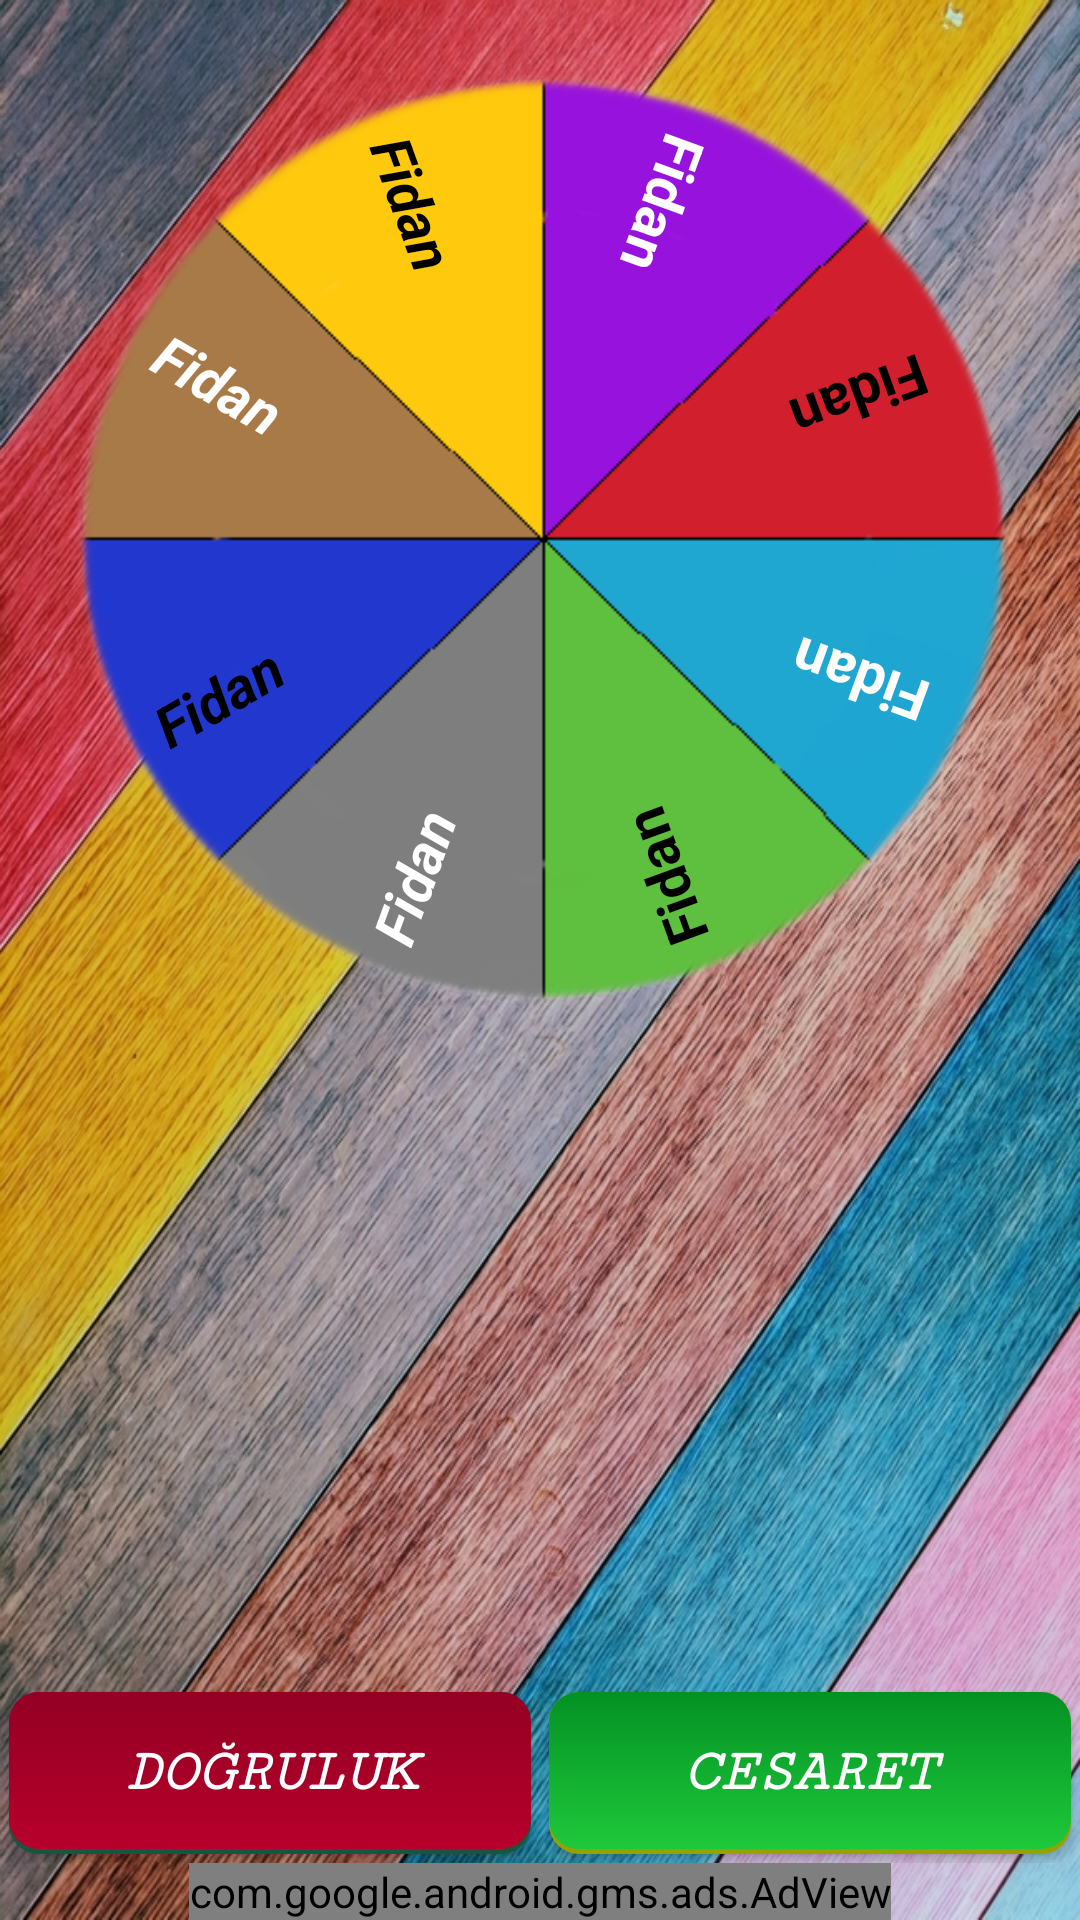

Produce the Android XML layout that renders to this screen, including the resource entries it uses.
<!-- AndroidManifest.xml: application theme AppTheme -->
<!-- res/layout/activity_main8.xml -->
<?xml version="1.0" encoding="utf-8"?>
<RelativeLayout xmlns:android="http://schemas.android.com/apk/res/android"
    xmlns:app="http://schemas.android.com/apk/res-auto"
    xmlns:tools="http://schemas.android.com/tools"
    android:layout_width="match_parent"
    android:layout_height="match_parent"
    tools:context=".MainActivity"
    android:background="@drawable/back"
    >
<LinearLayout
    android:layout_marginTop="20dp"
    android:background="@drawable/sekil8"
    android:layout_width="320dp"
    android:layout_height="320dp"
    android:layout_centerHorizontal="true"
    android:orientation="horizontal">
    <RelativeLayout
        android:layout_width="match_parent"
        android:layout_height="match_parent">
        <TextView
            android:rotation="70"
            android:id="@+id/txt_ad_81"
            android:textSize="19sp"
            android:textColor="#000000"
            android:textStyle="bold|italic"
            android:layout_marginTop="35dp"
            android:layout_marginLeft="95dp"
            android:layout_marginStart="95dp"
            android:layout_width="wrap_content"
            android:layout_height="wrap_content"
            android:layout_alignParentTop="true"
            android:layout_alignParentLeft="true"
            android:layout_alignParentStart="true"
            android:text="Fidan"/>

        <TextView
            android:id="@+id/txt_ad_82"
            android:layout_width="wrap_content"
            android:layout_height="wrap_content"
            android:layout_alignParentStart="true"
            android:layout_alignParentLeft="true"
            android:layout_alignParentTop="true"
            android:layout_marginStart="30dp"
            android:layout_marginLeft="30dp"
            android:layout_marginTop="95dp"
            android:rotation="30"
            android:text="Fidan"
            android:textColor="#fff"
            android:textSize="19sp"
            android:textStyle="bold|italic" />

        <TextView
            android:rotation="-30"
            android:id="@+id/txt_ad_83"
            android:textSize="19sp"
            android:textColor="#000000"
            android:textStyle="bold|italic"

            android:layout_marginLeft="30dp"
            android:layout_marginStart="30dp"
            android:layout_width="wrap_content"
            android:layout_height="wrap_content"
            android:layout_marginBottom="95dp"
            android:layout_alignParentBottom="true"
            android:layout_alignParentLeft="true"
            android:layout_alignParentStart="true"
            android:text="Fidan"/>

        <TextView
            android:rotation="-70"
            android:id="@+id/txt_ad_84"
            android:textSize="19sp"
            android:textColor="#fff"
            android:textStyle="bold|italic"
            android:layout_marginBottom="35dp"
            android:layout_marginLeft="95dp"
            android:layout_marginStart="95dp"
            android:layout_width="wrap_content"
            android:layout_height="wrap_content"
            android:layout_alignParentBottom="true"
            android:layout_alignParentLeft="true"
            android:layout_alignParentStart="true"
            android:text="Fidan"/>

        <TextView
            android:rotation="110"
            android:id="@+id/txt_ad_85"
            android:textSize="19sp"
            android:textColor="#fff"
            android:textStyle="bold"
            android:layout_marginTop="35dp"
            android:layout_marginRight="95dp"
            android:layout_marginEnd="95dp"
            android:layout_width="wrap_content"
            android:layout_height="wrap_content"
            android:layout_alignParentTop="true"
            android:layout_alignParentRight="true"
            android:layout_alignParentEnd="true"
            android:text="Fidan"/>

        <TextView
            android:rotation="160"
            android:id="@+id/txt_ad_86"
            android:textSize="19sp"
            android:textColor="#000"
            android:textStyle="bold"
            android:layout_marginTop="100dp"
            android:layout_marginRight="30dp"
            android:layout_marginEnd="30dp"
            android:layout_width="wrap_content"
            android:layout_height="wrap_content"
            android:layout_alignParentTop="true"
            android:layout_alignParentRight="true"
            android:layout_alignParentEnd="true"
            android:text="Fidan"/>

        <TextView
            android:rotation="-160"
            android:id="@+id/txt_ad_87"
            android:textSize="19sp"
            android:textColor="#fff"
            android:textStyle="bold"
            android:layout_marginRight="30dp"
            android:layout_marginEnd="30dp"
            android:layout_width="wrap_content"
            android:layout_height="wrap_content"
            android:layout_marginBottom="100dp"
            android:layout_alignParentBottom="true"
            android:layout_alignParentRight="true"
            android:layout_alignParentEnd="true"
            android:text="Fidan"/>

        <TextView
            android:rotation="-110"
            android:id="@+id/txt_ad_88"
            android:textSize="19sp"
            android:textColor="#000"
            android:textStyle="bold"
            android:layout_marginBottom="35dp"
            android:layout_marginRight="95dp"
            android:layout_marginEnd="95dp"
            android:layout_width="wrap_content"
            android:layout_height="wrap_content"
            android:layout_alignParentBottom="true"
            android:layout_alignParentRight="true"
            android:layout_alignParentEnd="true"
            android:text="Fidan"/>


    </RelativeLayout>

</LinearLayout>
    <ImageView
        android:id="@+id/bottle"
        android:layout_width="200dp"
        android:layout_height="200dp"
        android:src="@drawable/bottle"
        android:layout_centerHorizontal="true"
        android:layout_marginTop="80dp"
        android:onClick="spinBottle"
        />

    <LinearLayout
        android:orientation="horizontal"
        android:layout_width="match_parent"
        android:layout_height="60dp"
        android:layout_above="@id/adView">
        <Button
            android:id="@+id/dogruluk_btn"
            android:text="Doğruluk"
            android:textStyle="bold|italic"
            android:textColor="#fff"
            android:textSize="20sp"
            android:fontFamily="serif-monospace"
            android:layout_margin="3dp"
            android:background="@drawable/oyunbtnyanlis"
            android:layout_width="match_parent"
            android:layout_height="match_parent"
            android:layout_weight="1"/>
        <Button
            android:id="@+id/cesaret_btn"
            android:textStyle="bold|italic"
            android:textColor="#fff"
            android:textSize="20sp"
            android:fontFamily="serif-monospace"
            android:text="Cesaret"
            android:background="@drawable/oyunbtndogru"
            android:layout_margin="3dp"
            android:layout_width="match_parent"
            android:layout_height="match_parent"
            android:layout_weight="1"/>

    </LinearLayout>

    <com.google.android.gms.ads.AdView
        xmlns:ads="http://schemas.android.com/apk/res-auto"
        android:id="@+id/adView"
        android:layout_width="wrap_content"
        android:layout_height="wrap_content"
        android:layout_centerHorizontal="true"
        android:layout_alignParentBottom="true"
        ads:adSize="SMART_BANNER"
        ads:adUnitId="ca-app-pub-4763830311171299/5983976076">
    </com.google.android.gms.ads.AdView>

</RelativeLayout>
<!-- resources referenced by this layout -->
<resources>
  <!-- drawable back: jpg bitmap (drawable, 563207 bytes) -->
  <!-- drawable oyunbtndogru: vector/xml drawable (drawable, 2055 chars, omitted) -->
  <!-- drawable oyunbtnyanlis: vector/xml drawable (drawable, 2055 chars, omitted) -->
  <!-- drawable sekil8: png bitmap (drawable, 32927 bytes) -->
  <style name="AppTheme" parent="Theme.AppCompat.Light.NoActionBar">
          
          <item name="colorPrimary">@color/colorPrimary</item>
          <item name="colorPrimaryDark">@color/colorPrimaryDark</item>
          <item name="colorAccent">@color/colorAccent</item>
      </style>
  <color name="colorPrimary">#008577</color>
  <color name="colorPrimaryDark">#D4AF19</color>
  <color name="colorAccent">#000</color>
</resources>
